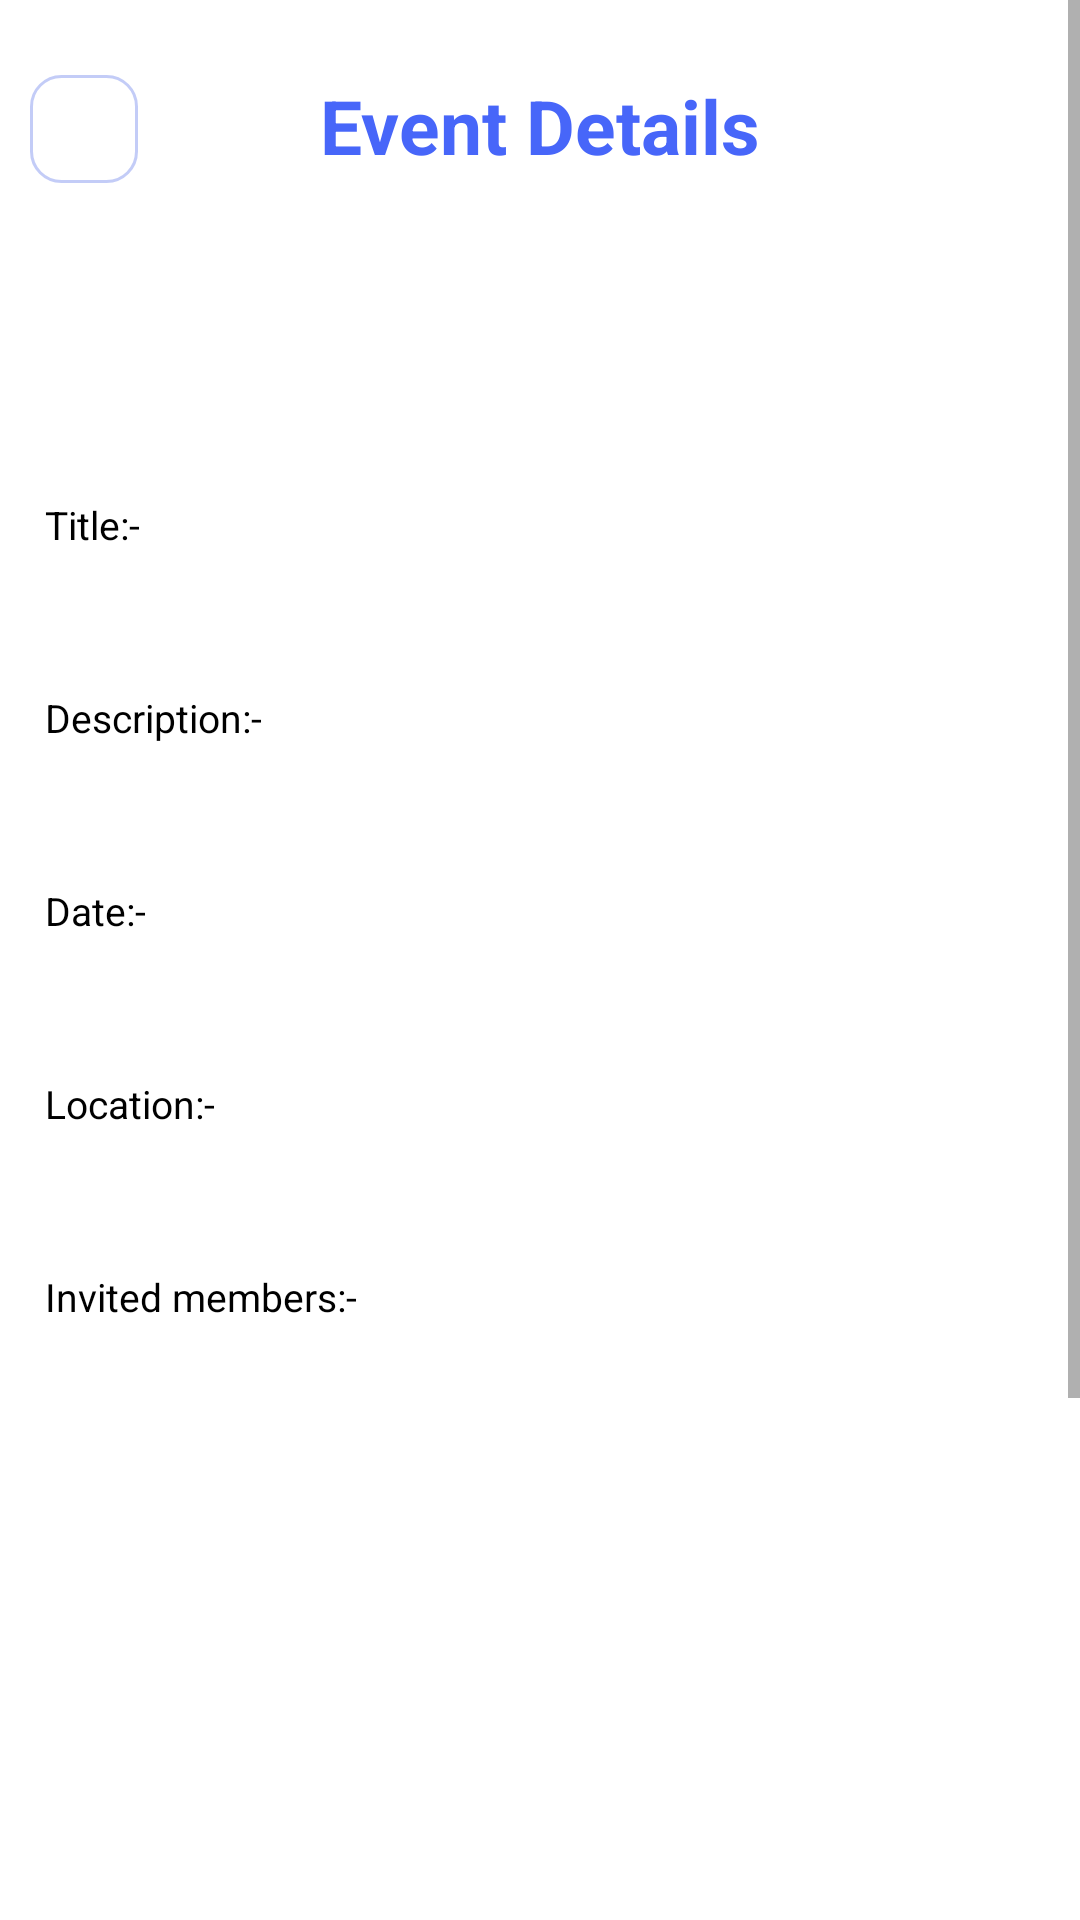

Layout XML and referenced resources for this Android screen:
<!-- AndroidManifest.xml: application theme Theme.Staffin -->
<!-- res/layout/activity_inside_event.xml -->
<?xml version="1.0" encoding="utf-8"?>
<ScrollView xmlns:android="http://schemas.android.com/apk/res/android"
    xmlns:app="http://schemas.android.com/apk/res-auto"
    xmlns:tools="http://schemas.android.com/tools"
    android:layout_width="match_parent"
    android:layout_height="match_parent"
    android:orientation="vertical"
    tools:context=".InsideEvent">

    <LinearLayout
        android:layout_width="match_parent"
        android:layout_height="match_parent"
        android:orientation="vertical">

        <androidx.constraintlayout.widget.ConstraintLayout
            android:layout_width="match_parent"
            android:layout_marginTop="25dp"
            android:layout_height="wrap_content">
            <ImageButton
                android:id="@+id/btnBack"
                android:layout_width="36dp"
                android:layout_height="36dp"
                android:layout_marginStart="10dp"
                android:background="@drawable/bg_back_btn"
                android:src="@drawable/back_arrow"
                app:layout_constraintStart_toStartOf="parent"
                app:layout_constraintTop_toTopOf="parent" />
            <TextView
                android:id="@+id/textView"
                android:layout_width="wrap_content"
                android:layout_height="wrap_content"
                android:layout_gravity="center"
                android:text="Event Details"
                android:textColor="@color/bluetext"
                android:textSize="25sp"
                android:textStyle="bold"
                app:layout_constraintEnd_toEndOf="parent"
                app:layout_constraintStart_toStartOf="parent"
                app:layout_constraintTop_toTopOf="parent" />
        </androidx.constraintlayout.widget.ConstraintLayout>


        <LinearLayout
            android:layout_width="match_parent"
            android:layout_height="80dp"
            android:layout_marginHorizontal="10dp"
            android:layout_marginTop="15dp"
            android:orientation="horizontal">

            <ImageView
                android:id="@+id/image1"
                android:layout_width="match_parent"
                android:layout_height="70dp"
                android:layout_gravity="center"
                android:layout_margin="3dp"
                android:layout_weight="1"
                android:scaleType="centerCrop"
               />

            <ImageView
                android:id="@+id/image2"
                android:layout_width="match_parent"
                android:layout_height="70dp"
                android:layout_gravity="center"
                android:layout_margin="3dp"
                android:layout_weight="1"
                android:scaleType="centerCrop"
               />

            <ImageView
                android:id="@+id/image3"
                android:layout_width="match_parent"
                android:layout_height="70dp"
                android:layout_gravity="center"
                android:layout_margin="3dp"
                android:layout_weight="1"
                android:scaleType="centerCrop"
               />

            <ImageView
                android:id="@+id/image4"
                android:layout_width="match_parent"
                android:layout_height="70dp"
                android:layout_gravity="center"
                android:layout_margin="3dp"
                android:layout_weight="1"
                android:scaleType="centerCrop"
               />
        </LinearLayout>

        <TextView
            android:layout_width="wrap_content"
            android:layout_height="wrap_content"
            android:layout_marginStart="15dp"
            android:layout_marginTop="10dp"
            android:text="Title:-"
            android:textAlignment="center"
            android:textColor="@color/black"
            android:textSize="13sp" />

        <TextView
            android:layout_width="match_parent"
            android:layout_height="wrap_content"
            android:layout_marginStart="16dp"
            android:layout_marginTop="5dp"
            android:layout_marginEnd="16dp"
            android:background="@drawable/edittext_layout"
            android:gravity="start"
            android:id="@+id/title"
            android:paddingHorizontal="5dp"
            android:paddingVertical="5dp"
            android:textColor="@color/black"
            android:textSize="16sp"
            android:textStyle="bold"
            app:layout_constraintStart_toStartOf="parent"
            app:layout_constraintTop_toBottomOf="@id/textView" />

        <TextView
            android:layout_width="wrap_content"
            android:layout_height="wrap_content"
            android:layout_marginStart="15dp"
            android:layout_marginTop="10dp"
            android:text="Description:-"
            android:textAlignment="center"
            android:textColor="@color/black"
            android:textSize="13sp" />

        <TextView
            android:id="@+id/desc"
            android:layout_width="match_parent"
            android:layout_height="wrap_content"
            android:layout_marginStart="16dp"
            android:layout_marginTop="5dp"
            android:layout_marginEnd="16dp"
            android:background="@drawable/edittext_layout"
            android:gravity="start"
            android:paddingHorizontal="5dp"
            android:paddingVertical="5dp"
            android:textColor="@color/black"
            android:textSize="16sp"
            android:textStyle="bold"
            app:layout_constraintStart_toStartOf="parent"
            app:layout_constraintTop_toBottomOf="@id/textView" />

        <TextView
            android:layout_width="wrap_content"
            android:layout_height="wrap_content"
            android:layout_marginStart="15dp"
            android:layout_marginTop="10dp"
            android:text="Date:-"
            android:textAlignment="center"
            android:textColor="@color/black"
            android:textSize="13sp" />

        <TextView
            android:id="@+id/date"
            android:layout_width="match_parent"
            android:layout_height="wrap_content"
            android:layout_marginStart="16dp"
            android:layout_marginTop="5dp"
            android:layout_marginEnd="16dp"
            android:background="@drawable/edittext_layout"
            android:gravity="start"
            android:paddingHorizontal="5dp"
            android:paddingVertical="5dp"
            android:textColor="@color/black"
            android:textSize="16sp"
            android:textStyle="bold"
            app:layout_constraintStart_toStartOf="parent"
            app:layout_constraintTop_toBottomOf="@id/textView" />

        <TextView
            android:layout_width="wrap_content"
            android:layout_height="wrap_content"
            android:layout_marginStart="15dp"
            android:layout_marginTop="10dp"
            android:text="Location:-"
            android:textAlignment="center"
            android:textColor="@color/black"
            android:textSize="13sp" />

        <TextView
            android:id="@+id/location"
            android:layout_width="match_parent"
            android:layout_height="wrap_content"
            android:layout_marginStart="16dp"
            android:layout_marginTop="5dp"
            android:layout_marginEnd="16dp"
            android:background="@drawable/edittext_layout"
            android:gravity="start"
            android:paddingHorizontal="5dp"
            android:paddingVertical="5dp"
            android:textColor="@color/black"
            android:textSize="16sp"
            android:textStyle="bold"
            app:layout_constraintStart_toStartOf="parent"
            app:layout_constraintTop_toBottomOf="@id/textView" />

        <TextView
            android:layout_width="wrap_content"
            android:layout_height="wrap_content"
            android:layout_marginStart="15dp"
            android:layout_marginTop="10dp"
            android:text="Invited members:-"
            android:textAlignment="center"
            android:textColor="@color/black"
            android:textSize="13sp" />

        <ListView
            android:id="@+id/listView"
            android:layout_width="match_parent"
            android:layout_height="200dp"
            android:layout_marginStart="16dp"
            android:layout_marginTop="5dp"
            android:layout_marginEnd="16dp"
            android:layout_marginBottom="25dp"
            android:background="@drawable/edittext_layout"
            android:gravity="start"
            android:paddingHorizontal="5dp"
            android:paddingVertical="5dp"
            android:textColor="@color/black"
            android:textSize="16sp"
            android:textStyle="bold"
            app:layout_constraintStart_toStartOf="parent"
            app:layout_constraintTop_toBottomOf="@id/textView" />

        <TextView
            android:id="@+id/interestedTv"
            android:layout_width="wrap_content"
            android:layout_height="wrap_content"
            android:layout_marginStart="15dp"
            android:layout_marginTop="10dp"
            android:text="Interested members:-"
            android:textAlignment="center"
            android:textColor="@color/black"
            android:textSize="13sp" />

        <ListView
            android:id="@+id/listViewInterested"
            android:layout_width="match_parent"
            android:layout_height="150dp"
            android:layout_marginStart="16dp"
            android:layout_marginTop="5dp"
            android:layout_marginEnd="16dp"
            android:layout_marginBottom="25dp"
            android:background="@drawable/edittext_layout"
            android:gravity="start"
            android:paddingHorizontal="5dp"
            android:paddingVertical="5dp"
            android:textColor="@color/black"
            android:textSize="16sp"
            android:textStyle="bold"
            app:layout_constraintStart_toStartOf="parent"
            app:layout_constraintTop_toBottomOf="@id/textView" />



    </LinearLayout>
</ScrollView>
<!-- resources referenced by this layout -->
<resources>
  <color name="black">#FF000000</color>
  <color name="bluetext">#4766F9</color>
  <!-- drawable bg_back_btn (drawable) -->
  <?xml version="1.0" encoding="utf-8"?>
  <shape xmlns:android="http://schemas.android.com/apk/res/android"
      android:shape="rectangle">
      <solid android:style="style/textColor" />
      <stroke
          android:width="1dp"
          android:color="#4D3A57E3" />
      <corners android:radius="10dp" />
  </shape>
  <style name="Theme.Staffin" parent="Theme.MaterialComponents.Light.NoActionBar">
          
          <item name="colorPrimary">@color/purple_500</item>
          <item name="colorPrimaryVariant">@color/purple_700</item>
          <item name="colorOnPrimary">@color/white</item>
          
          <item name="colorSecondary">@color/teal_200</item>
          <item name="colorSecondaryVariant">@color/teal_700</item>
          <item name="colorOnSecondary">@color/black</item>
          
          <item name="android:statusBarColor">?attr/colorPrimaryVariant</item>
          
          <item name="bottomSheetDialogTheme">@style/AppBottomSheetDialogTheme</item>
      </style>
  <color name="purple_500">#FF6200EE</color>
  <color name="purple_700">#FF3700B3</color>
  <color name="white">#FFFFFFFF</color>
  <color name="teal_200">#FF03DAC5</color>
  <color name="teal_700">#FF018786</color>
  <style name="AppBottomSheetDialogTheme" parent="Theme.Design.Light.BottomSheetDialog">
          <item name="bottomSheetStyle">@style/AppModalStyle</item>
      </style>
  <style name="AppModalStyle" parent="Widget.Design.BottomSheet.Modal">
          <item name="android:background">@drawable/bg_white</item>
      </style>
</resources>
